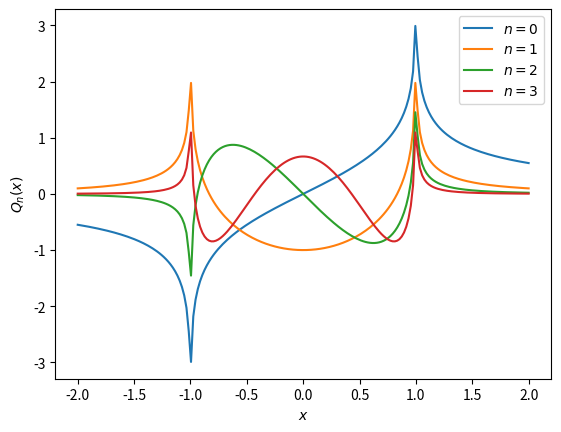
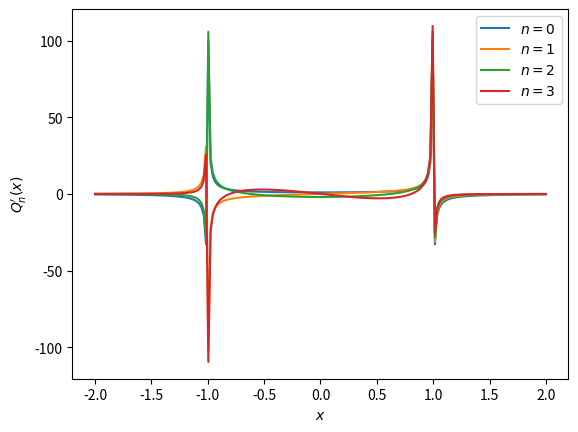

Python code for these plots, in order:
import numpy as np
from scipy.special import lqn
import matplotlib.pyplot as plt

xs = np.linspace(-2, 2, 200)
n_max = 3
Qn, dQn = lqn(n_max, xs)

fig, ax = plt.subplots()
ax.plot(xs, Qn.T, "-")
ax.set_xlabel(r"$x$")
ax.set_ylabel(r"$Q_n(x)$")
ax.legend([fr"$n={n}$" for n in range(n_max + 1)])
plt.show()

fig, ax = plt.subplots()
ax.plot(xs, dQn.T, "-")
ax.set_xlabel(r"$x$")
ax.set_ylabel(r"$Q_n'(x)$")
ax.legend([fr"$n={n}$" for n in range(n_max + 1)])
plt.show()
